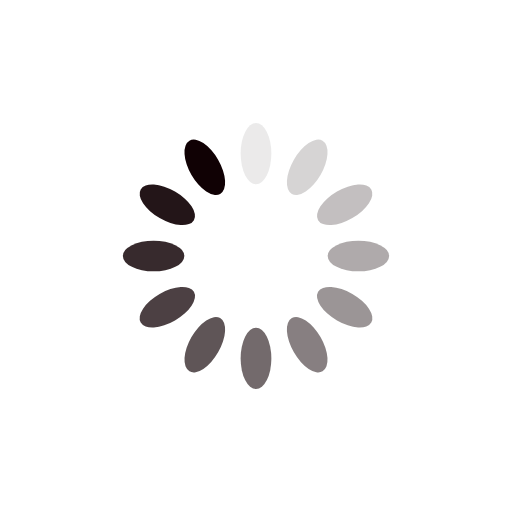
t = 0.00 s
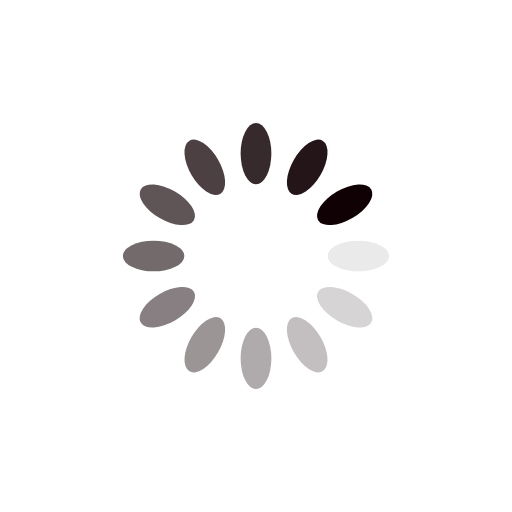
t = 0.25 s
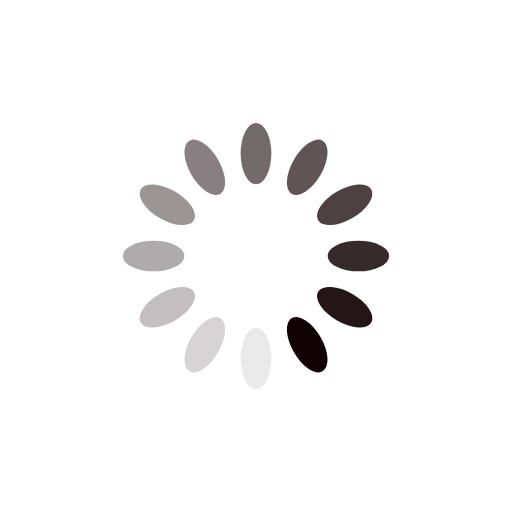
t = 0.50 s
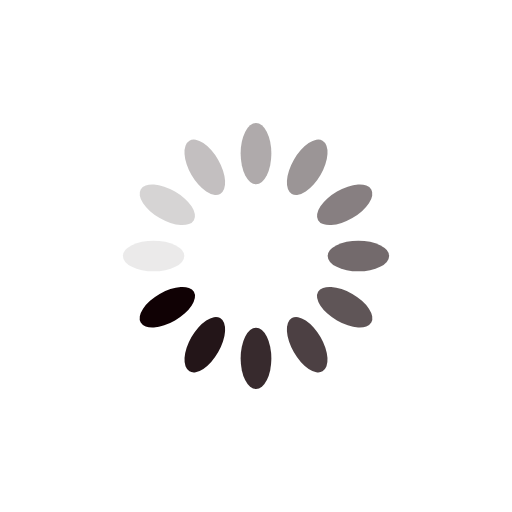
t = 0.75 s

The animated SVG that drew these frames (rendered in a browser with its animation timeline set to each time). Animation: 12 SMIL elements (animate=12); one cycle of 1.00 s, repeats indefinitely.

<?xml version="1.0" encoding="utf-8"?>
<svg xmlns="http://www.w3.org/2000/svg" xmlns:xlink="http://www.w3.org/1999/xlink" style="margin: auto; background: rgb(255, 255, 255); display: block; shape-rendering: auto;" width="200px" height="200px" viewBox="0 0 100 100" preserveAspectRatio="xMidYMid">
<g transform="rotate(0 50 50)">
  <rect x="47" y="24" rx="3" ry="6" width="6" height="12" fill="#100104">
    <animate attributeName="opacity" values="1;0" keyTimes="0;1" dur="1s" begin="-0.9166666666666666s" repeatCount="indefinite"></animate>
  </rect>
</g><g transform="rotate(30 50 50)">
  <rect x="47" y="24" rx="3" ry="6" width="6" height="12" fill="#100104">
    <animate attributeName="opacity" values="1;0" keyTimes="0;1" dur="1s" begin="-0.8333333333333334s" repeatCount="indefinite"></animate>
  </rect>
</g><g transform="rotate(60 50 50)">
  <rect x="47" y="24" rx="3" ry="6" width="6" height="12" fill="#100104">
    <animate attributeName="opacity" values="1;0" keyTimes="0;1" dur="1s" begin="-0.75s" repeatCount="indefinite"></animate>
  </rect>
</g><g transform="rotate(90 50 50)">
  <rect x="47" y="24" rx="3" ry="6" width="6" height="12" fill="#100104">
    <animate attributeName="opacity" values="1;0" keyTimes="0;1" dur="1s" begin="-0.6666666666666666s" repeatCount="indefinite"></animate>
  </rect>
</g><g transform="rotate(120 50 50)">
  <rect x="47" y="24" rx="3" ry="6" width="6" height="12" fill="#100104">
    <animate attributeName="opacity" values="1;0" keyTimes="0;1" dur="1s" begin="-0.5833333333333334s" repeatCount="indefinite"></animate>
  </rect>
</g><g transform="rotate(150 50 50)">
  <rect x="47" y="24" rx="3" ry="6" width="6" height="12" fill="#100104">
    <animate attributeName="opacity" values="1;0" keyTimes="0;1" dur="1s" begin="-0.5s" repeatCount="indefinite"></animate>
  </rect>
</g><g transform="rotate(180 50 50)">
  <rect x="47" y="24" rx="3" ry="6" width="6" height="12" fill="#100104">
    <animate attributeName="opacity" values="1;0" keyTimes="0;1" dur="1s" begin="-0.4166666666666667s" repeatCount="indefinite"></animate>
  </rect>
</g><g transform="rotate(210 50 50)">
  <rect x="47" y="24" rx="3" ry="6" width="6" height="12" fill="#100104">
    <animate attributeName="opacity" values="1;0" keyTimes="0;1" dur="1s" begin="-0.3333333333333333s" repeatCount="indefinite"></animate>
  </rect>
</g><g transform="rotate(240 50 50)">
  <rect x="47" y="24" rx="3" ry="6" width="6" height="12" fill="#100104">
    <animate attributeName="opacity" values="1;0" keyTimes="0;1" dur="1s" begin="-0.25s" repeatCount="indefinite"></animate>
  </rect>
</g><g transform="rotate(270 50 50)">
  <rect x="47" y="24" rx="3" ry="6" width="6" height="12" fill="#100104">
    <animate attributeName="opacity" values="1;0" keyTimes="0;1" dur="1s" begin="-0.16666666666666666s" repeatCount="indefinite"></animate>
  </rect>
</g><g transform="rotate(300 50 50)">
  <rect x="47" y="24" rx="3" ry="6" width="6" height="12" fill="#100104">
    <animate attributeName="opacity" values="1;0" keyTimes="0;1" dur="1s" begin="-0.08333333333333333s" repeatCount="indefinite"></animate>
  </rect>
</g><g transform="rotate(330 50 50)">
  <rect x="47" y="24" rx="3" ry="6" width="6" height="12" fill="#100104">
    <animate attributeName="opacity" values="1;0" keyTimes="0;1" dur="1s" begin="0s" repeatCount="indefinite"></animate>
  </rect>
</g>
<!-- [ldio] generated by https://loading.io/ --></svg>
